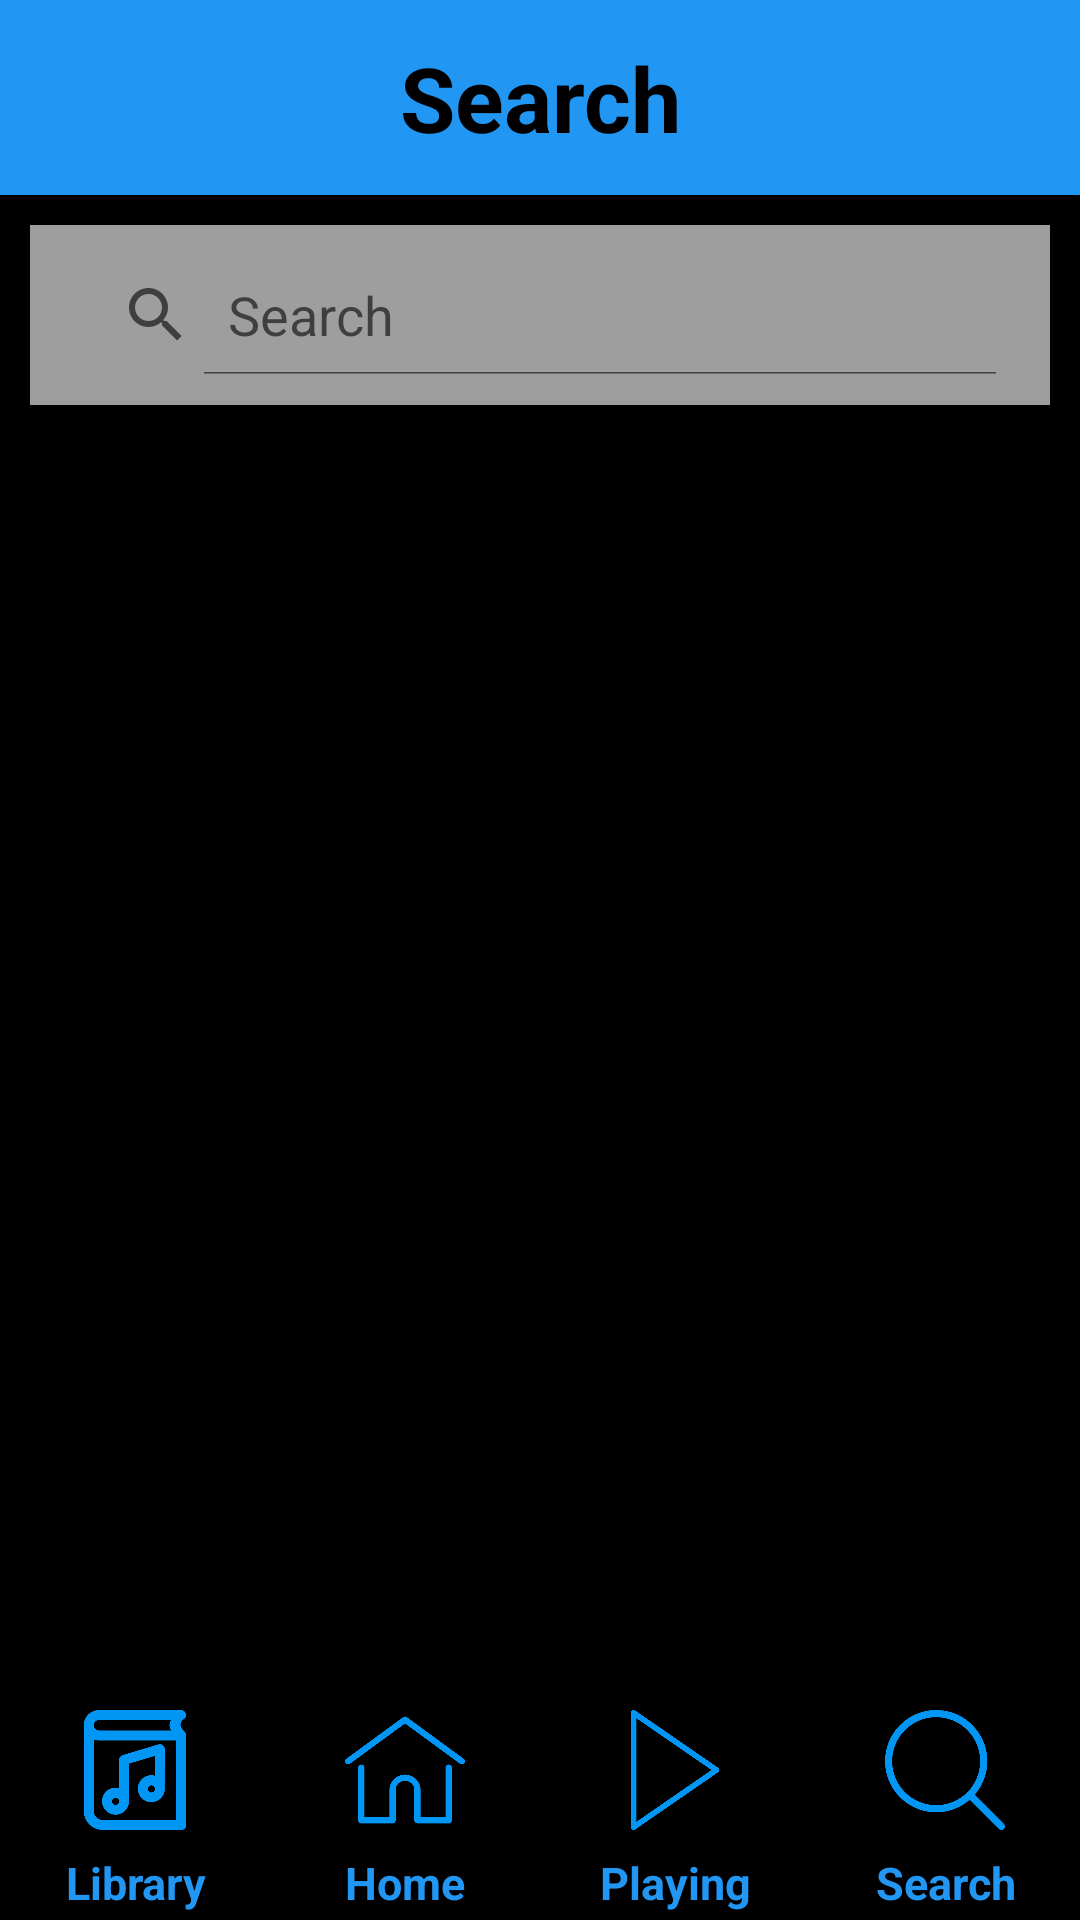

The Android layout XML behind this screen, and the referenced resources:
<!-- AndroidManifest.xml: application theme AppTheme -->
<!-- res/layout/activity_search.xml -->
<?xml version="1.0" encoding="utf-8"?>
<LinearLayout xmlns:android="http://schemas.android.com/apk/res/android"
    xmlns:tools="http://schemas.android.com/tools"
    android:layout_width="match_parent"
    android:layout_height="match_parent"
    android:background="@color/background"
    android:orientation="vertical"
    tools:context="com.example.android.musicapp.MainActivity">

    <TextView
        android:id="@+id/home"
        style="@style/HeadingStyle"
        android:background="@color/logoBlue"
        android:text="@string/search" />

    <LinearLayout
        android:layout_width="match_parent"
        android:layout_height="0dp"
        android:layout_weight="1"
        android:orientation="vertical"
        android:weightSum="8">

        <SearchView
            style="@style/searchBar"
            android:layout_weight="1"
            android:iconifiedByDefault="false"
            android:queryHint="@string/search">

        </SearchView>


    </LinearLayout>

    <LinearLayout
        android:layout_width="wrap_content"
        android:layout_height="75dp"
        android:orientation="vertical"
        android:weightSum="3">

        <LinearLayout
            android:layout_width="match_parent"
            android:layout_height="0dp"
            android:layout_weight="2"
            android:orientation="horizontal"
            android:weightSum="4">

            <ImageView
                android:id="@+id/libButton"
                style="@style/MenuButtonStyle"
                android:layout_weight="1"
                android:src="@drawable/book" />

            <ImageView
                android:id="@+id/homeButton"
                style="@style/MenuButtonStyle"
                android:layout_weight="1"
                android:src="@drawable/home" />

            <ImageView
                android:id="@+id/playButton"
                style="@style/MenuButtonStyle"
                android:layout_weight="1"
                android:src="@drawable/play" />

            <ImageView
                android:id="@+id/searchButton"
                style="@style/MenuButtonStyle"
                android:layout_weight="1"
                android:src="@drawable/search" />

        </LinearLayout>

        <LinearLayout
            android:layout_width="match_parent"
            android:layout_height="0dp"
            android:layout_weight="1"
            android:orientation="horizontal"
            android:weightSum="4">

            <TextView
                style="@style/tabStyles"
                android:layout_weight="1"
                android:text="@string/library" />

            <TextView
                style="@style/tabStyles"
                android:layout_weight="1"
                android:text="@string/home" />

            <TextView
                style="@style/tabStyles"
                android:layout_weight="1"
                android:text="@string/play" />

            <TextView
                style="@style/tabStyles"
                android:layout_weight="1"
                android:text="@string/search" />
        </LinearLayout>
    </LinearLayout>
</LinearLayout>
<!-- resources referenced by this layout -->
<resources>
  <color name="background">#000000</color>
  <color name="logoBlue">#2196F3</color>
  <!-- drawable book: png bitmap (drawable, 13110 bytes) -->
  <!-- drawable home: png bitmap (drawable, 7031 bytes) -->
  <!-- drawable play: png bitmap (drawable, 4877 bytes) -->
  <!-- drawable search: png bitmap (drawable, 15690 bytes) -->
  <string name="home">Home</string>]
  <string name="library">Library</string>
  <string name="play">Playing</string>
  <string name="search">Search</string>
  <style name="HeadingStyle">
          <item name="android:layout_width">match_parent</item>
          <item name="android:layout_height">@dimen/header_height</item>
          <item name="android:gravity">center</item>
          <item name="android:textColor">@color/background</item>
          <item name="android:textStyle">bold</item>
          <item name="android:padding">@dimen/header_padding</item>
          <item name="android:textSize">@dimen/header_size</item>
      </style>
  <style name="MenuButtonStyle">
          <item name="android:layout_width">0dp</item>
          <item name="android:layout_height">match_parent</item>
          <item name="android:padding">@dimen/buttonPad</item>
      </style>
  <style name="searchBar">
          <item name="android:layout_width">match_parent</item>
          <item name="android:layout_height">0dp</item>
          <item name="android:background">@color/tableLines</item>
          <item name="android:layout_margin">@dimen/search_margin</item>
          <item name="android:padding">@dimen/search_pad</item>
      </style>
  <style name="tabStyles">
          <item name="android:layout_width">0dp</item>
          <item name="android:layout_height">match_parent</item>
          <item name="android:gravity">center</item>
          <item name="android:textColor">@color/logoBlue</item>
          <item name="android:textStyle">bold</item>
          <item name="android:textSize">@dimen/tab_size</item>
      </style>
  <style name="AppTheme" parent="Theme.AppCompat.Light.NoActionBar">
          
          <item name="colorPrimary">@color/colorPrimary</item>
          <item name="colorPrimaryDark">@color/colorPrimaryDark</item>
          <item name="colorAccent">@color/colorAccent</item>
      </style>
  <dimen name="header_height">65dp</dimen>
  <dimen name="header_padding">5dp</dimen>
  <dimen name="header_size">30sp</dimen>
  <dimen name="buttonPad">5dp</dimen>
  <color name="tableLines">#9E9E9E</color>
  <dimen name="search_margin">10dp</dimen>
  <dimen name="search_pad">10dp</dimen>
  <dimen name="tab_size">15sp</dimen>
  <color name="colorPrimary">#3F51B5</color>
  <color name="colorPrimaryDark">#303F9F</color>
  <color name="colorAccent">#FF4081</color>
</resources>
